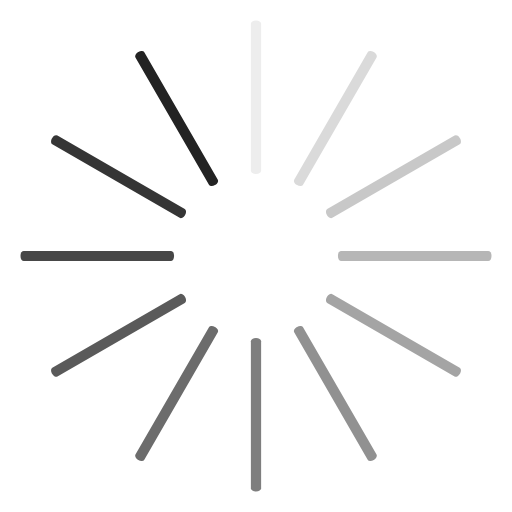
t = 0.00 s
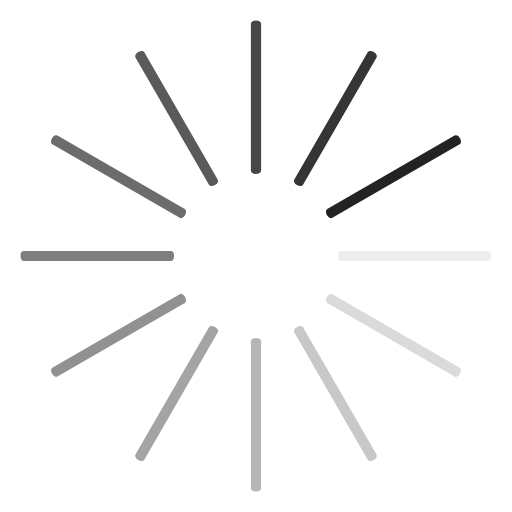
t = 0.25 s
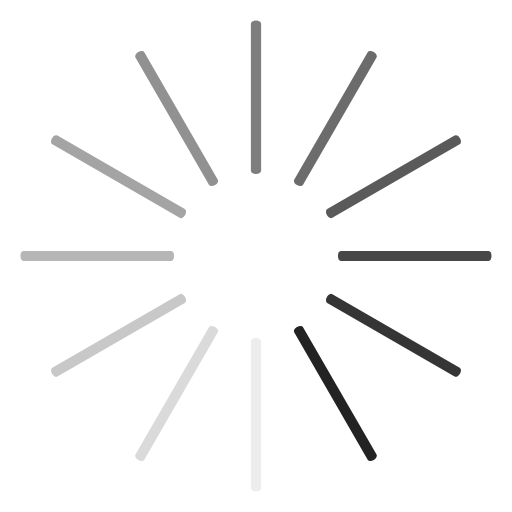
t = 0.50 s
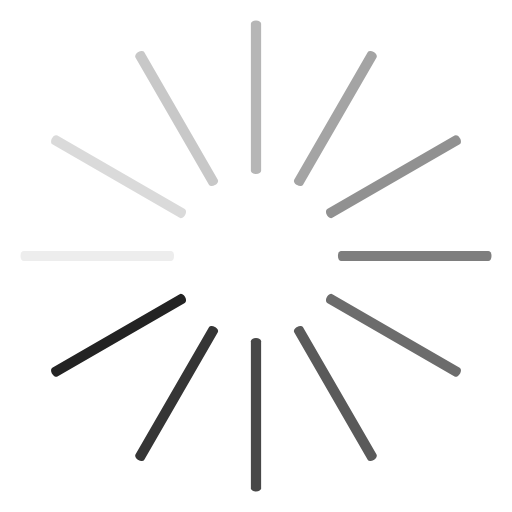
t = 0.75 s

The animated SVG that drew these frames (rendered in a browser with its animation timeline set to each time). Animation: 12 SMIL elements (animate=12); one cycle of 1.00 s, repeats indefinitely.

<svg class="lds-spinner" width="60px"  height="60px"  xmlns="http://www.w3.org/2000/svg" xmlns:xlink="http://www.w3.org/1999/xlink" viewBox="0 0 100 100" preserveAspectRatio="xMidYMid" style="background: none;"><g transform="rotate(0 50 50)" class="">
  <rect x="49" y="4" rx="0.98" ry="0.64" width="2" height="30" fill="#232323" class="">
    <animate attributeName="opacity" values="1;0" keyTimes="0;1" dur="1s" begin="-0.9166666666666666s" repeatCount="indefinite"></animate>
  </rect>
</g><g transform="rotate(30 50 50)" class="">
  <rect x="49" y="4" rx="0.98" ry="0.64" width="2" height="30" fill="#232323" class="">
    <animate attributeName="opacity" values="1;0" keyTimes="0;1" dur="1s" begin="-0.8333333333333334s" repeatCount="indefinite"></animate>
  </rect>
</g><g transform="rotate(60 50 50)" class="">
  <rect x="49" y="4" rx="0.98" ry="0.64" width="2" height="30" fill="#232323" class="">
    <animate attributeName="opacity" values="1;0" keyTimes="0;1" dur="1s" begin="-0.75s" repeatCount="indefinite"></animate>
  </rect>
</g><g transform="rotate(90 50 50)" class="">
  <rect x="49" y="4" rx="0.98" ry="0.64" width="2" height="30" fill="#232323" class="">
    <animate attributeName="opacity" values="1;0" keyTimes="0;1" dur="1s" begin="-0.6666666666666666s" repeatCount="indefinite"></animate>
  </rect>
</g><g transform="rotate(120 50 50)" class="">
  <rect x="49" y="4" rx="0.98" ry="0.64" width="2" height="30" fill="#232323" class="">
    <animate attributeName="opacity" values="1;0" keyTimes="0;1" dur="1s" begin="-0.5833333333333334s" repeatCount="indefinite"></animate>
  </rect>
</g><g transform="rotate(150 50 50)" class="">
  <rect x="49" y="4" rx="0.98" ry="0.64" width="2" height="30" fill="#232323" class="">
    <animate attributeName="opacity" values="1;0" keyTimes="0;1" dur="1s" begin="-0.5s" repeatCount="indefinite"></animate>
  </rect>
</g><g transform="rotate(180 50 50)" class="">
  <rect x="49" y="4" rx="0.98" ry="0.64" width="2" height="30" fill="#232323" class="">
    <animate attributeName="opacity" values="1;0" keyTimes="0;1" dur="1s" begin="-0.4166666666666667s" repeatCount="indefinite"></animate>
  </rect>
</g><g transform="rotate(210 50 50)" class="">
  <rect x="49" y="4" rx="0.98" ry="0.64" width="2" height="30" fill="#232323" class="">
    <animate attributeName="opacity" values="1;0" keyTimes="0;1" dur="1s" begin="-0.3333333333333333s" repeatCount="indefinite"></animate>
  </rect>
</g><g transform="rotate(240 50 50)" class="">
  <rect x="49" y="4" rx="0.98" ry="0.64" width="2" height="30" fill="#232323" class="">
    <animate attributeName="opacity" values="1;0" keyTimes="0;1" dur="1s" begin="-0.25s" repeatCount="indefinite"></animate>
  </rect>
</g><g transform="rotate(270 50 50)" class="">
  <rect x="49" y="4" rx="0.98" ry="0.64" width="2" height="30" fill="#232323" class="">
    <animate attributeName="opacity" values="1;0" keyTimes="0;1" dur="1s" begin="-0.16666666666666666s" repeatCount="indefinite"></animate>
  </rect>
</g><g transform="rotate(300 50 50)" class="">
  <rect x="49" y="4" rx="0.98" ry="0.64" width="2" height="30" fill="#232323" class="">
    <animate attributeName="opacity" values="1;0" keyTimes="0;1" dur="1s" begin="-0.08333333333333333s" repeatCount="indefinite"></animate>
  </rect>
</g><g transform="rotate(330 50 50)" class="">
  <rect x="49" y="4" rx="0.98" ry="0.64" width="2" height="30" fill="#232323" class="">
    <animate attributeName="opacity" values="1;0" keyTimes="0;1" dur="1s" begin="0s" repeatCount="indefinite"></animate>
  </rect>
</g></svg>